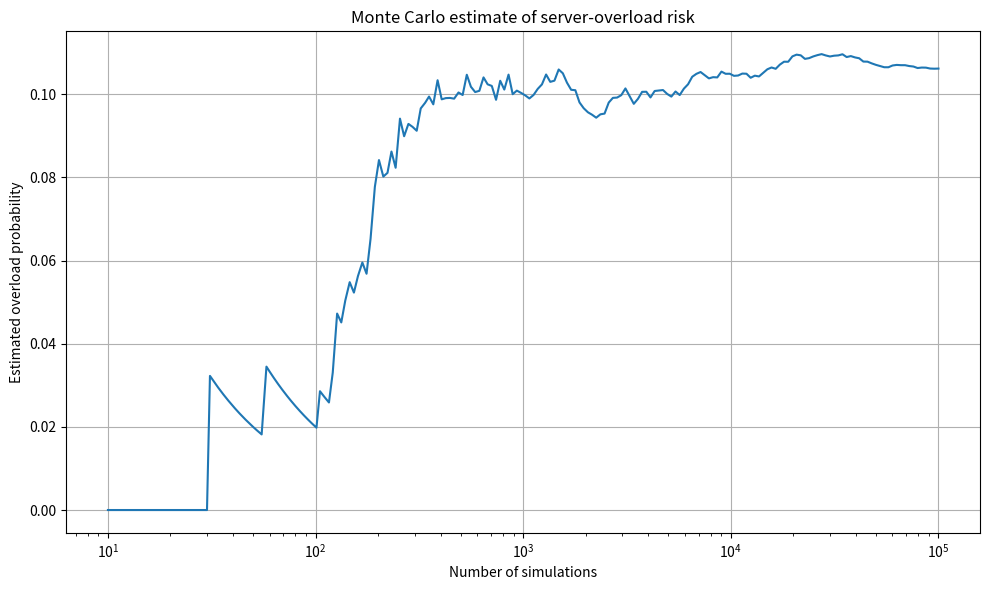

Source code (Python):

import numpy as np
import matplotlib.pyplot as plt


# Simulation parameters
CAPACITY = 1000.0
MEAN_DEMAND = 850.0
STD_DEMAND = 120.0
N = 100_000

# Reproducible random number generator
rng = np.random.default_rng(42)


def simulate_demand():
    """
    Generate random demand scenarios using
    a normal probability distribution.
    """

    demand = rng.normal(
        MEAN_DEMAND,
        STD_DEMAND,
        N
    )

    return demand


def calculate_overload_probability(demand):
    """
    Identify overloaded scenarios and estimate
    the probability of server overload.
    """

    overloaded = demand > CAPACITY

    overload_probability = overloaded.mean()

    return overloaded, overload_probability


def calculate_running_probability(overloaded):
    """
    Calculate the running overload probability
    as the number of simulations increases.
    """

    running_probability = (
        np.cumsum(overloaded)
        / np.arange(1, N + 1)
    )

    return running_probability


def display_results(overloaded, overload_probability):
    """
    Display the simulation results.
    """

    print("MONTE CARLO SIMULATION RESULTS")
    print("--------------------------------")

    print(
        f"Estimated overload probability: "
        f"{overload_probability:.4%}"
    )

    print(
        f"Number of overload cases: "
        f"{overloaded.sum()} out of {N}"
    )


def plot_convergence(running_probability):
    """
    Plot how the estimated overload probability
    changes as more simulations are performed.
    """

    indices = np.unique(
        np.logspace(
            1,
            np.log10(N),
            200
        ).astype(int)
    ) - 1

    plt.figure(figsize=(10, 6))

    plt.semilogx(
        indices + 1,
        running_probability[indices]
    )

    plt.xlabel("Number of simulations")
    plt.ylabel("Estimated overload probability")

    plt.title(
        "Monte Carlo estimate of server-overload risk"
    )

    plt.grid(True)
    plt.tight_layout()
    plt.show()


def main():
    """
    Run the Monte Carlo server-overload simulation.
    """

    demand = simulate_demand()

    overloaded, overload_probability = (
        calculate_overload_probability(demand)
    )

    running_probability = (
        calculate_running_probability(overloaded)
    )

    display_results(
        overloaded,
        overload_probability
    )

    plot_convergence(running_probability)


if __name__ == "__main__":
    main()
